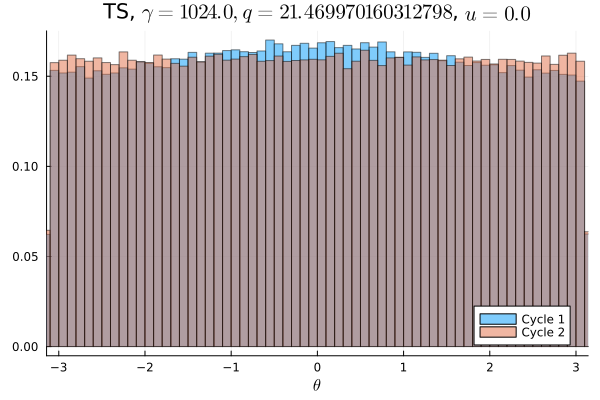

The file beside this chart, header and first rows:
Cycle 1, Cycle 2
0.009431, 0.009909
0.009675, 0.009684
0.009675, 0.01004
0.009475, 0.009997
0.009578, 0.01025
0.009538, 0.009909
0.009803, 0.01023
0.009491, 0.009991
0.009359, 0.009772
0.009656, 0.01006
0.009559, 0.009956
0.009463, 0.01002
0.009741, 0.009797
0.009366, 0.01002
0.009766, 0.01033
0.009588, 0.009947
0.009822, 0.01007
0.009981, 0.0099
0.009769, 0.01025
0.009903, 0.009534
0.009825, 0.0102
0.009631, 0.009981
0.009859, 0.01018
0.01004, 0.01004
0.009888, 0.009475
0.01004, 0.009909
0.01034, 0.009841
0.01002, 0.01015
0.00985, 0.0101
0.01017, 0.009934
0.01041, 0.01025
0.01041, 0.01012
0.009834, 0.01013
0.01058, 0.009956
0.01031, 0.009862
0.01033, 0.01024
0.01032, 0.01004
0.01006, 0.01034
0.01043, 0.01005
0.01037, 0.009891
0.01046, 0.009916
0.01061, 0.01001
0.01062, 0.009975
0.0103, 0.01024
0.01028, 0.009959
0.01055, 0.01002
0.01053, 0.009847
0.01061, 0.01012
0.01028, 0.009859
0.01055, 0.01005
0.01069, 0.009984
0.01059, 0.009953
0.01068, 0.01013
0.01023, 0.01046
0.01047, 0.009953
0.01052, 0.009806
0.01044, 0.009556
0.01043, 0.01005
0.01074, 0.01039
0.01045, 0.01012
... 40 more rows
